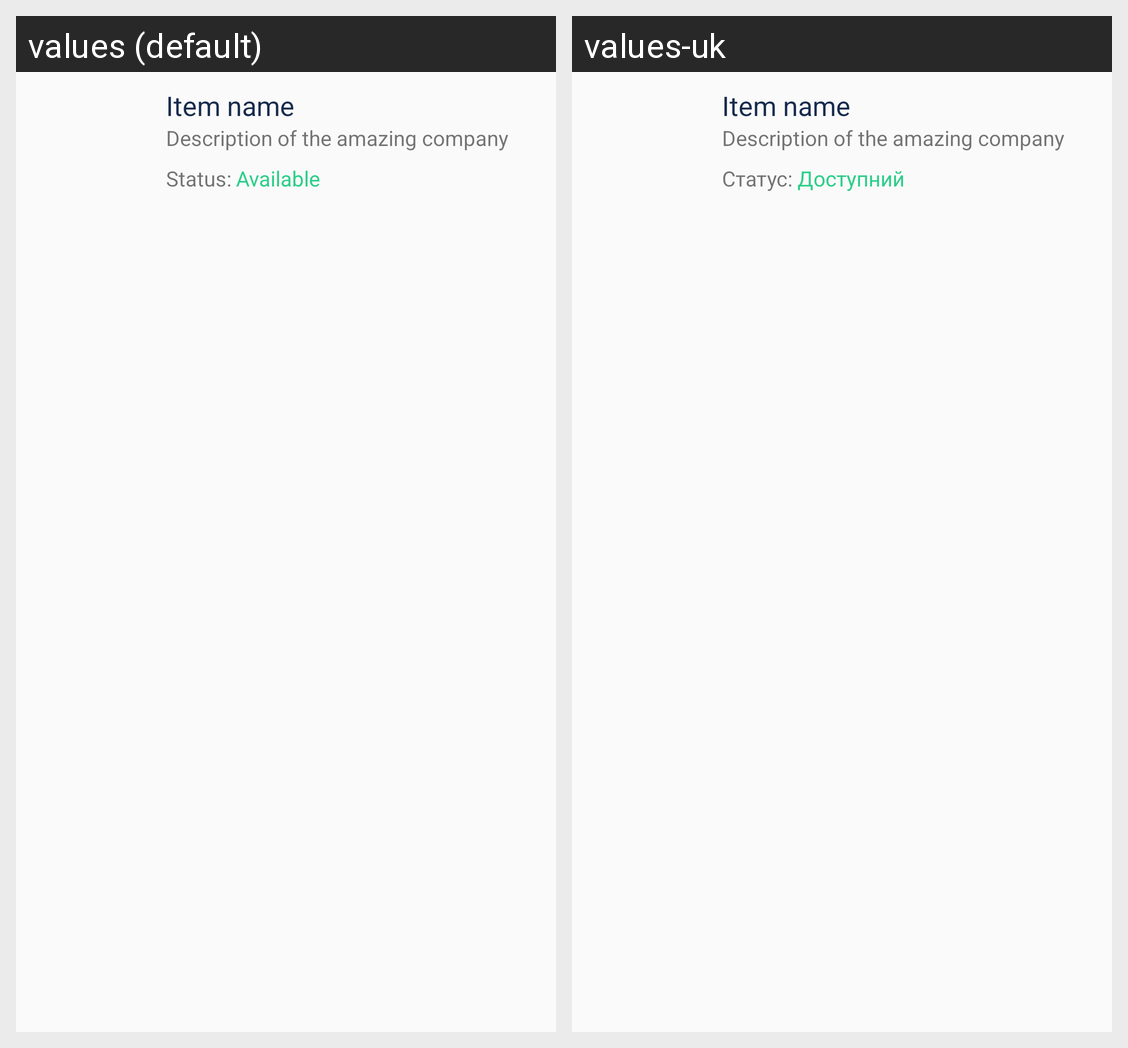

Strings drawn on this Android screen and how each of the app's shown locales translates them:
Android screen res/layout/fragment_items_list_item.xml rendered under 2 locales, left to right: values (default), values-uk. Device: Nexus 5 (rendered at 1080×1920; each locale shown at half size, 540×960, under a caption strip naming it); theme AppTheme.
Strings drawn on this screen, with the default value and each locale's value (text and hints the layout hard-codes, and strings that could not be matched under every locale, appear in the picture but are not listed):

status
  values: Status:
  values-uk: Статус:

status_not_taken
  values: Available
  values-uk: Доступний
